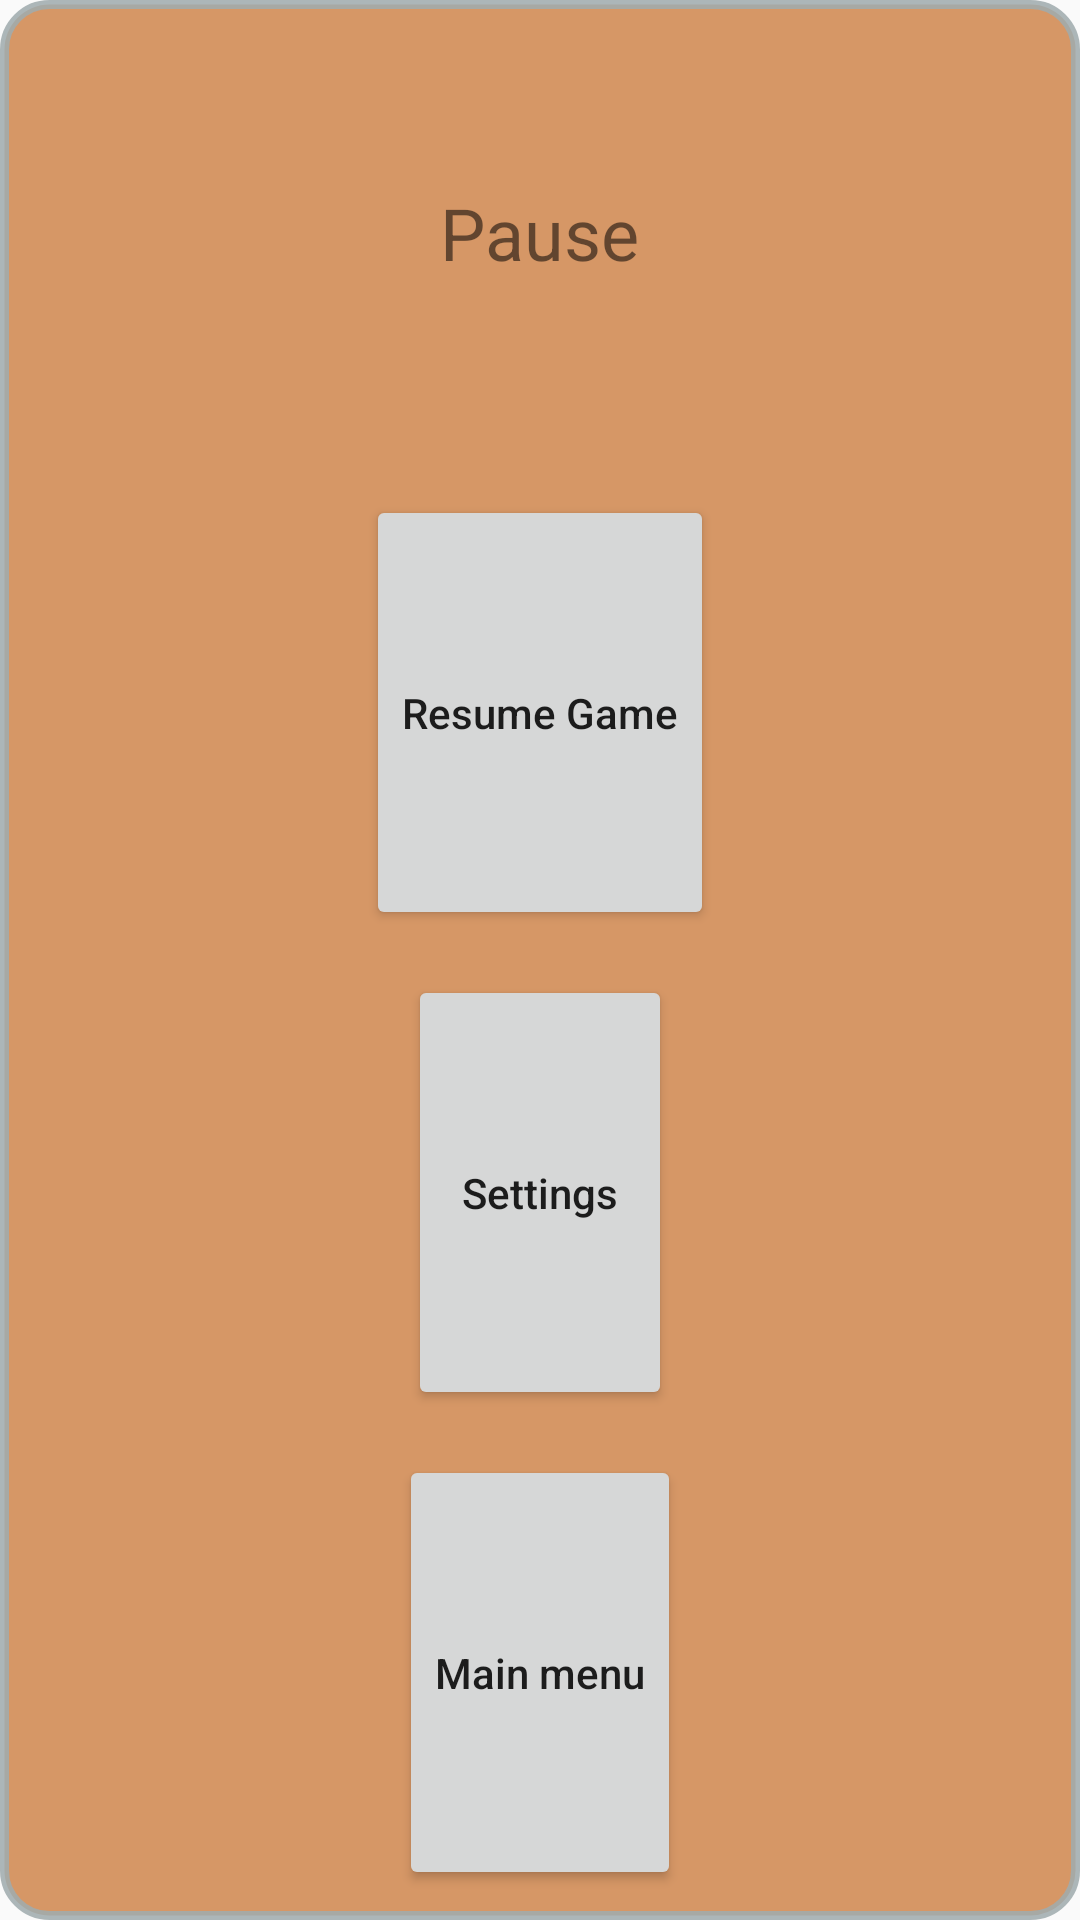

This screen was rendered from an Android layout file. Write that file and the resources it references.
<!-- AndroidManifest.xml: application theme AppTheme.NoActionBar -->
<!-- res/layout/layout_pause.xml -->
<?xml version="1.0" encoding="utf-8"?>
<LinearLayout xmlns:android="http://schemas.android.com/apk/res/android"
    android:layout_width="300dp"
    android:layout_height="215dp"
    android:layout_gravity="center"
    android:background="@drawable/popup_shape"
    android:gravity="center"
    android:orientation="vertical">

    <TextView
        android:id="@+id/pause_text"
        android:layout_width="wrap_content"
        android:layout_height="0dp"
        android:layout_marginTop="5dp"
        android:layout_marginBottom="10dp"
        android:layout_weight="1"
        android:gravity="center"
        android:text="@string/pause"
        android:textSize="24sp" />

    <Button
        android:id="@+id/resume_btn"
        android:layout_width="wrap_content"
        android:layout_height="0dp"
        android:layout_marginTop="5dp"
        android:layout_marginBottom="10dp"
        android:layout_weight="1"
        android:text="@string/resume"
        android:textAllCaps="false" />

    <Button
        android:id="@+id/settings_btn"
        android:layout_width="wrap_content"
        android:layout_height="0dp"
        android:layout_marginTop="5dp"
        android:layout_marginBottom="10dp"
        android:layout_weight="1"
        android:text="@string/settings"
        android:textAllCaps="false" />

    <Button
        android:id="@+id/main_menu_btn"
        android:layout_width="wrap_content"
        android:layout_height="0dp"
        android:layout_marginTop="5dp"
        android:layout_marginBottom="10dp"
        android:layout_weight="1"
        android:text="@string/main_menu"
        android:textAllCaps="false" />
</LinearLayout>
<!-- resources referenced by this layout -->
<resources>
  <!-- drawable popup_shape (drawable) -->
  <?xml version="1.0" encoding="UTF-8"?>
  <shape xmlns:android="http://schemas.android.com/apk/res/android">
      <solid android:color="#DCD1884F"/>
      <stroke android:width="3dp" android:color="#DCA1ACAE" />
      <corners android:radius="15dp"/>
      <padding android:left="0dp" android:top="0dp" android:right="0dp" android:bottom="0dp" />
  </shape>
  <string name="main_menu">Main menu</string>
  <string name="pause">Pause</string>
  <string name="resume">Resume Game</string>
  <string name="settings">Settings</string>
  <style name="AppTheme.NoActionBar" parent="Theme.AppCompat.Light.NoActionBar">
          <item name="windowNoTitle">true</item>
          <item name="windowActionBar">false</item>
      </style>
</resources>
